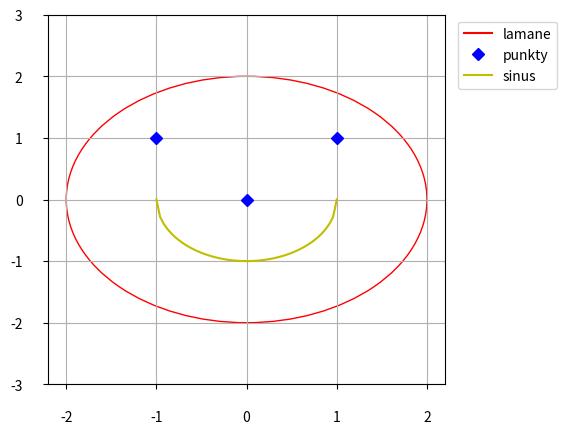

Generate this figure with matplotlib:
import math

import matplotlib.pyplot as plt
import numpy as np

circle = plt.Circle((0, 0), 2, color='r', fill=False)

fig, ax = plt.subplots()

ax.add_patch(circle)
circle_legend = ax.plot(0, 0, color='r', label='lamane')
eye1 = ax.plot(-1, 1, 'bD', label='punkty')
eye2 = ax.plot(1, 1, 'bD')
nose = ax.plot(0, 0, 'bD')

x = np.linspace(-1, 1)
y = -np.sqrt(1 - x ** 2)
mouth = plt.plot(x, y, 'y', label='sinus')

ax.set_xticks([-2, -1, 0, 1, 2])
ax.set_yticks([-3, -2, -1, 0, 1, 2, 3])
ax.tick_params(axis='both', which='major', pad=15)
ax.grid()

# Shrink current axis by 20%
box = ax.get_position()
ax.set_position([box.x0, box.y0, box.width * 0.8, box.height])

ax.legend(loc='upper right', bbox_to_anchor=(1.3, 1))

plt.show()
